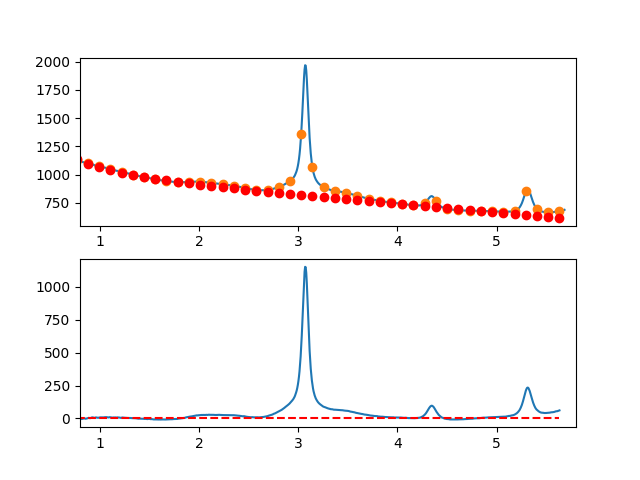

Data behind this chart, as committed beside it:
7.660095065371018697e-01, -7.180500022247088054e+00
7.716692588143090337e-01, -5.601021790319691718e+00
7.773290110915161977e-01, -4.615712120705211419e+00
7.829887633687233617e-01, -5.114261947671820963e+00
7.886485156459305257e-01, -3.226362205487021129e+00
7.943082679231376897e-01, -3.421703828418912963e+00
7.999680202003448537e-01, -2.039977750734351503e+00
8.056277724775520177e-01, -4.390874906702265434e+00
8.112875247547591817e-01, -4.184086230588945909e+00
8.169472770319663457e-01, -4.839302656662539448e+00
8.226070293091735097e-01, -3.316215119191383565e+00
8.282667815863807848e-01, -2.584514552441760316e+00
8.339265338635878377e-01, -1.273891890682762096e+00
8.395862861407951128e-01, -3.840380681810984242e-01
8.452460384180022768e-01, -3.046440192049431062e-01
8.509057906952094408e-01, -1.495400678022178909e+00
8.565655429724164938e-01, -3.005998978899242502e+00
8.622252952496237688e-01, -1.306129856104917053e+00
8.678850475268309328e-01, -1.095484243906412303e+00
8.735447998040380968e-01, 7.762469234285163111e-01
8.792045520812451498e-01, 1.919372711631922357e+00
8.848643043584524248e-01, 3.684202186436777993e+00
8.905240566356595888e-01, 3.691044413574900318e+00
8.961838089128667528e-01, 2.400208458778706699e+00
9.018435611900738058e-01, 1.332003387780787307e+00
9.075033134672810808e-01, 3.526738266313259373e+00
9.131630657444882448e-01, 6.344722160108631215e+00
9.188228180216954089e-01, 7.046264134899502096e+00
9.244825702989024618e-01, 7.921673256417079756e+00
9.301423225761097369e-01, 7.091258590395000283e+00
9.358020748533169009e-01, 6.845329202564926163e+00
9.414618271305239539e-01, 5.494194158659638560e+00
9.471215794077312289e-01, 3.058162524410818150e+00
9.527813316849383929e-01, 3.847543365551473471e+00
9.584410839621455569e-01, 7.572645747813567141e+00
9.641008362393528319e-01, 7.163778736929543811e+00
9.697605885165598849e-01, 6.571251398631829943e+00
9.754203407937670489e-01, 5.265372798652606434e+00
9.810800930709743239e-01, 4.686452002724308841e+00
9.867398453481812659e-01, 5.054798076579345434e+00
9.923995976253885409e-01, 6.520720085949733402e+00
9.980593499025957049e-01, 6.124502507271472496e+00
1.003719102179802869e+00, 7.816331459792536407e+00
1.009378854457010144e+00, 7.736368473464835915e+00
1.015038606734217197e+00, 8.074775078239781578e+00
1.020698359011424472e+00, 7.721712804069284175e+00
1.026358111288631525e+00, 7.467343180903753819e+00
1.032017863565838578e+00, 7.551827738695919834e+00
1.037677615843045853e+00, 7.455328007397156398e+00
1.043337368120253128e+00, 7.638005516958628505e+00
1.048997120397460181e+00, 9.120021797332356073e+00
1.054656872674667456e+00, 9.381538378469485906e+00
1.060316624951874509e+00, 9.362716790321655935e+00
1.065976377229081784e+00, 9.463718562840540471e+00
1.071636129506288837e+00, 8.894705225977986629e+00
1.077295881783495890e+00, 8.025838309684786509e+00
1.082955634060703165e+00, 7.347279343913669436e+00
1.088615386337910440e+00, 7.229189858614972763e+00
1.094275138615117493e+00, 8.211731383740698220e+00
1.099934890892324768e+00, 9.295065449243338662e+00
1.105594643169532043e+00, 8.999353585072640271e+00
... 809 more rows
